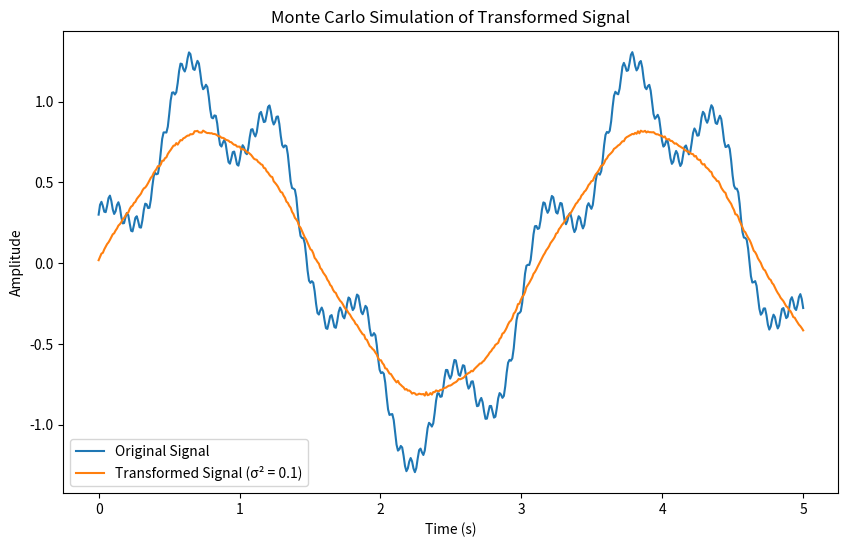

This chart was generated by the following Python code:
import math
import numpy as np
from matplotlib import pyplot as plt
nr_simulari = int(1/(12 * 0.05 * 10**(-6)))
def ex1(n):
    verfica = 0
    for _ in range (1,101):
        val = np.random.random(n)
        val = np.sin(val)
        val = np.sum(val)/n
        if abs(val -(1-np.cos(1))) < 0.001:
            verfica = verfica+1
    return verfica

print(ex1(nr_simulari))
print(ex1(20000))


def f(t):
    return np.sin(2 * t) + 0.3 * np.cos(10 * t) + 0.05 * np.sin(100 * t)

def p_sigma2(s, sigma_squared):
    return np.exp(-0.5 * (s / np.sqrt(sigma_squared))**2) / np.sqrt(2 * np.pi * sigma_squared)


def ex2(t_values, sigma_squared, n=10000):
    transformed_signal = np.zeros_like(t_values)

    for _ in range(n):
        s_samples = np.random.normal(0, np.sqrt(sigma_squared), len(t_values))
        integral_contributions = f(t_values - s_samples) * p_sigma2(s_samples, sigma_squared)
        transformed_signal += integral_contributions

    transformed_signal /= n
    return transformed_signal


t_values = np.linspace(0, 5, 500)


sigma_squared = 0.1

transformed_signal = ex2(t_values, sigma_squared)

plt.figure(figsize=(10, 6))
plt.plot(t_values, f(t_values), label='Original Signal')
plt.plot(t_values, transformed_signal, label=f'Transformed Signal (σ² = {sigma_squared})')
plt.title('Monte Carlo Simulation of Transformed Signal')
plt.xlabel('Time (s)')
plt.ylabel('Amplitude')
plt.legend()
plt.show()
